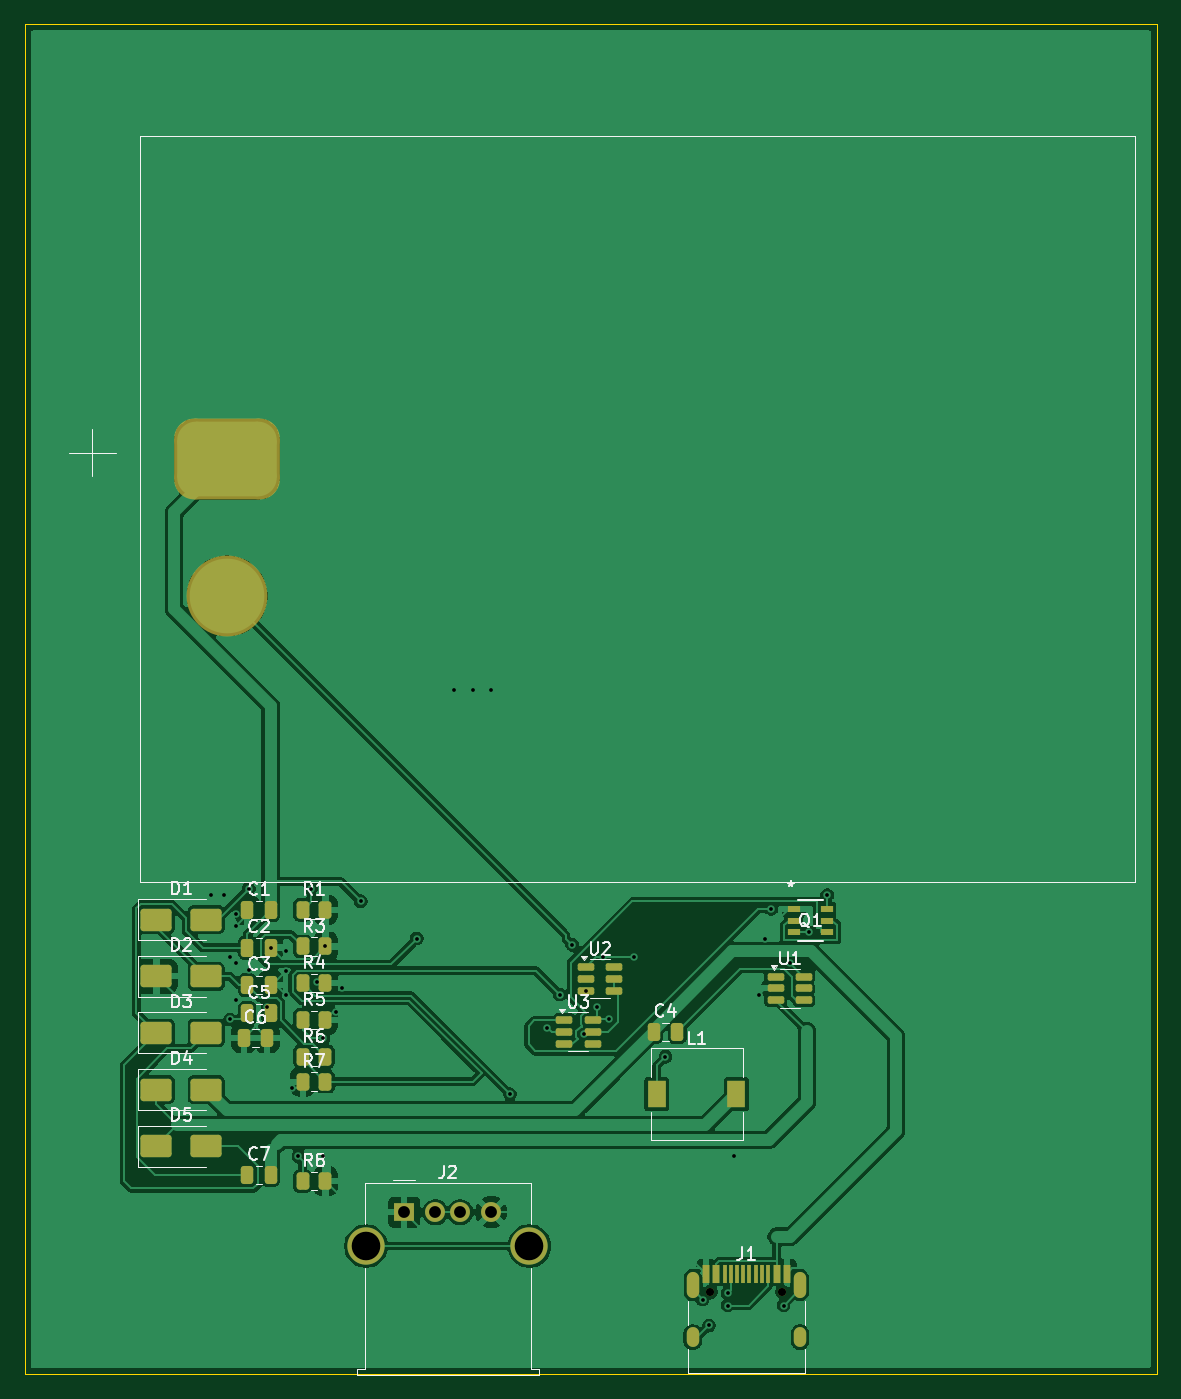
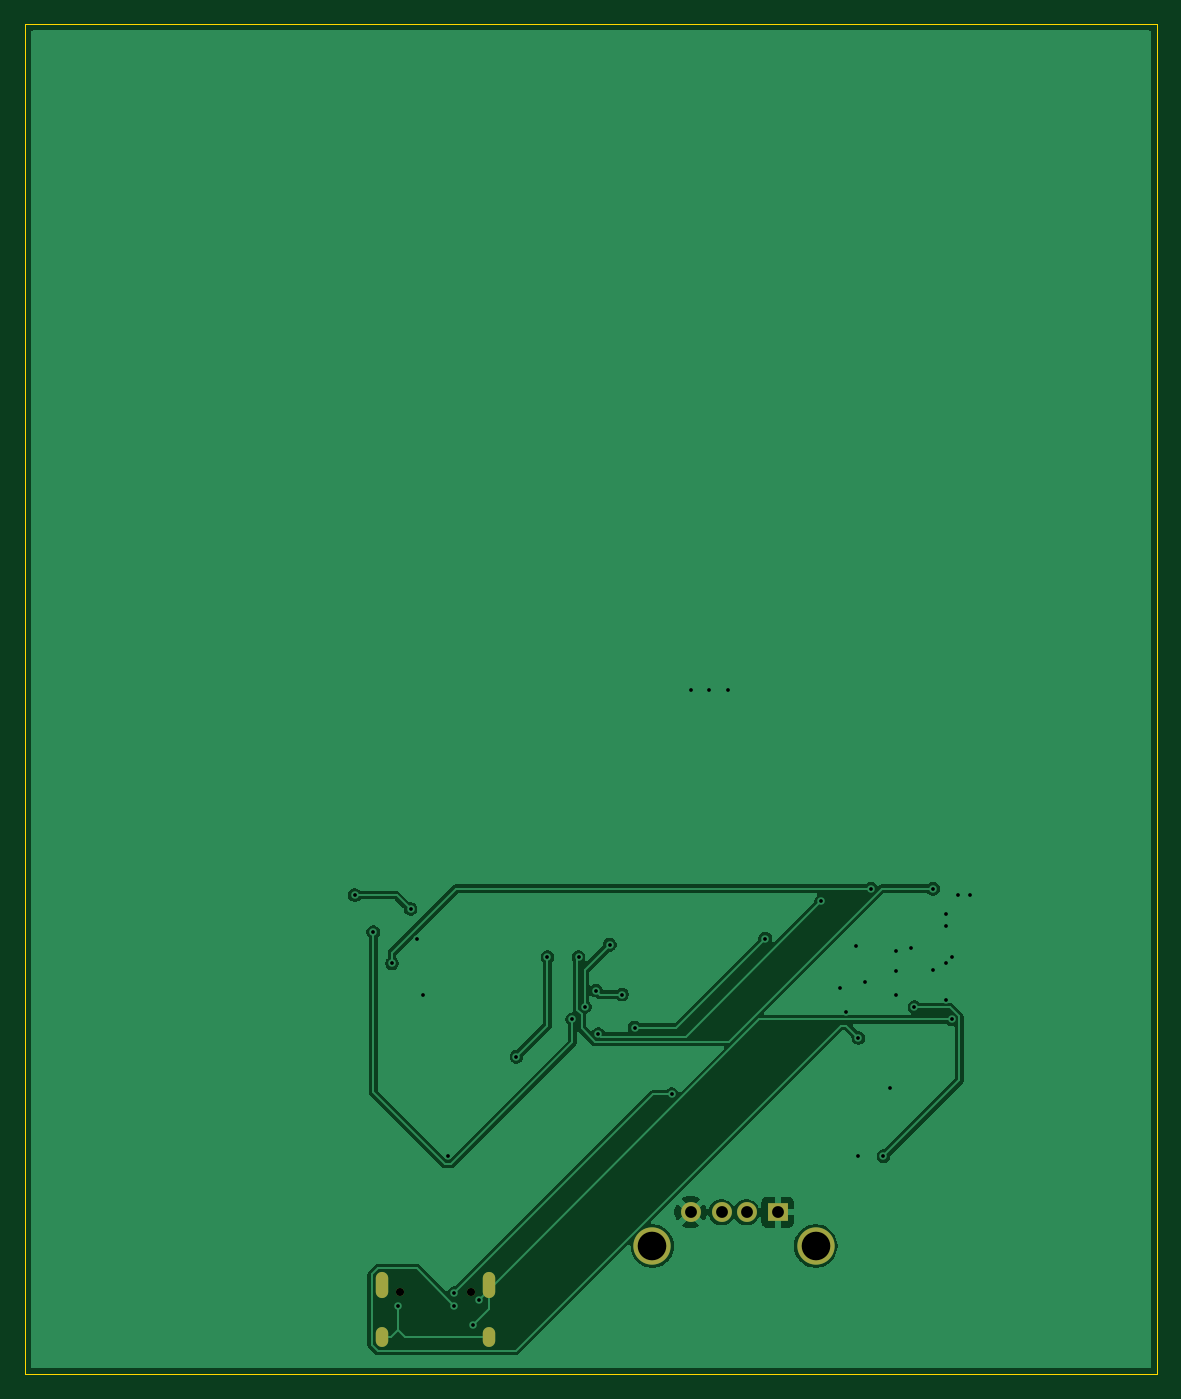
Circuit board: 11 layer files. Board 91.0 x 108.5 mm.
- bottom_copper: powerbank-B_Cu.gbr (43539 bytes)
- bottom_mask: powerbank-B_Mask.gbr (1037 bytes)
- paste: powerbank-B_Paste.gbr (475 bytes)
- bottom_silk: powerbank-B_Silkscreen.gbr (476 bytes)
- outline: powerbank-Edge_Cuts.gbr (640 bytes)
- top_copper: powerbank-F_Cu.gbr (128436 bytes)
- top_mask: powerbank-F_Mask.gbr (5088 bytes)
- paste: powerbank-F_Paste.gbr (4545 bytes)
- top_silk: powerbank-F_Silkscreen.gbr (36587 bytes)
- drill: powerbank-NPTH.drl (388 bytes)
- drill: powerbank-PTH.drl (1638 bytes)

=== bottom_copper: powerbank-B_Cu.gbr (43539 bytes, source omitted) ===
=== bottom_mask: powerbank-B_Mask.gbr ===
%TF.GenerationSoftware,KiCad,Pcbnew,9.0.0-rc3*%
%TF.CreationDate,2026-03-03T21:45:30+01:00*%
%TF.ProjectId,powerbank,706f7765-7262-4616-9e6b-2e6b69636164,rev?*%
%TF.SameCoordinates,Original*%
%TF.FileFunction,Soldermask,Bot*%
%TF.FilePolarity,Negative*%
%FSLAX46Y46*%
G04 Gerber Fmt 4.6, Leading zero omitted, Abs format (unit mm)*
G04 Created by KiCad (PCBNEW 9.0.0-rc3) date 2026-03-03 21:45:30*
%MOMM*%
%LPD*%
G01*
G04 APERTURE LIST*
%ADD10R,1.600000X1.500000*%
%ADD11C,1.600000*%
%ADD12C,3.000000*%
%ADD13C,0.650000*%
%ADD14O,1.000000X2.100000*%
%ADD15O,1.000000X1.600000*%
G04 APERTURE END LIST*
D10*
%TO.C,J2*%
X131500000Y-120500000D03*
D11*
X134000000Y-120500000D03*
X136000000Y-120500000D03*
X138500000Y-120500000D03*
D12*
X128430000Y-123210000D03*
X141570000Y-123210000D03*
%TD*%
D13*
%TO.C,J1*%
X156110000Y-126900000D03*
X161890000Y-126900000D03*
D14*
X154680000Y-126370000D03*
D15*
X154680000Y-130550000D03*
D14*
X163320000Y-126370000D03*
D15*
X163320000Y-130550000D03*
%TD*%
M02*

=== paste: powerbank-B_Paste.gbr ===
%TF.GenerationSoftware,KiCad,Pcbnew,9.0.0-rc3*%
%TF.CreationDate,2026-03-03T21:45:30+01:00*%
%TF.ProjectId,powerbank,706f7765-7262-4616-9e6b-2e6b69636164,rev?*%
%TF.SameCoordinates,Original*%
%TF.FileFunction,Paste,Bot*%
%TF.FilePolarity,Positive*%
%FSLAX46Y46*%
G04 Gerber Fmt 4.6, Leading zero omitted, Abs format (unit mm)*
G04 Created by KiCad (PCBNEW 9.0.0-rc3) date 2026-03-03 21:45:30*
%MOMM*%
%LPD*%
G01*
G04 APERTURE LIST*
G04 APERTURE END LIST*
M02*

=== bottom_silk: powerbank-B_Silkscreen.gbr ===
%TF.GenerationSoftware,KiCad,Pcbnew,9.0.0-rc3*%
%TF.CreationDate,2026-03-03T21:45:30+01:00*%
%TF.ProjectId,powerbank,706f7765-7262-4616-9e6b-2e6b69636164,rev?*%
%TF.SameCoordinates,Original*%
%TF.FileFunction,Legend,Bot*%
%TF.FilePolarity,Positive*%
%FSLAX46Y46*%
G04 Gerber Fmt 4.6, Leading zero omitted, Abs format (unit mm)*
G04 Created by KiCad (PCBNEW 9.0.0-rc3) date 2026-03-03 21:45:30*
%MOMM*%
%LPD*%
G01*
G04 APERTURE LIST*
G04 APERTURE END LIST*
M02*

=== outline: powerbank-Edge_Cuts.gbr ===
%TF.GenerationSoftware,KiCad,Pcbnew,9.0.0-rc3*%
%TF.CreationDate,2026-03-03T21:45:30+01:00*%
%TF.ProjectId,powerbank,706f7765-7262-4616-9e6b-2e6b69636164,rev?*%
%TF.SameCoordinates,Original*%
%TF.FileFunction,Profile,NP*%
%FSLAX46Y46*%
G04 Gerber Fmt 4.6, Leading zero omitted, Abs format (unit mm)*
G04 Created by KiCad (PCBNEW 9.0.0-rc3) date 2026-03-03 21:45:30*
%MOMM*%
%LPD*%
G01*
G04 APERTURE LIST*
%TA.AperFunction,Profile*%
%ADD10C,0.050000*%
%TD*%
G04 APERTURE END LIST*
D10*
X101000000Y-25000000D02*
X192000000Y-25000000D01*
X192000000Y-133500000D01*
X101000000Y-133500000D01*
X101000000Y-25000000D01*
M02*

=== top_copper: powerbank-F_Cu.gbr (128436 bytes, source omitted) ===
=== top_mask: powerbank-F_Mask.gbr ===
%TF.GenerationSoftware,KiCad,Pcbnew,9.0.0-rc3*%
%TF.CreationDate,2026-03-03T21:45:30+01:00*%
%TF.ProjectId,powerbank,706f7765-7262-4616-9e6b-2e6b69636164,rev?*%
%TF.SameCoordinates,Original*%
%TF.FileFunction,Soldermask,Top*%
%TF.FilePolarity,Negative*%
%FSLAX46Y46*%
G04 Gerber Fmt 4.6, Leading zero omitted, Abs format (unit mm)*
G04 Created by KiCad (PCBNEW 9.0.0-rc3) date 2026-03-03 21:45:30*
%MOMM*%
%LPD*%
G01*
G04 APERTURE LIST*
G04 Aperture macros list*
%AMRoundRect*
0 Rectangle with rounded corners*
0 $1 Rounding radius*
0 $2 $3 $4 $5 $6 $7 $8 $9 X,Y pos of 4 corners*
0 Add a 4 corners polygon primitive as box body*
4,1,4,$2,$3,$4,$5,$6,$7,$8,$9,$2,$3,0*
0 Add four circle primitives for the rounded corners*
1,1,$1+$1,$2,$3*
1,1,$1+$1,$4,$5*
1,1,$1+$1,$6,$7*
1,1,$1+$1,$8,$9*
0 Add four rect primitives between the rounded corners*
20,1,$1+$1,$2,$3,$4,$5,0*
20,1,$1+$1,$4,$5,$6,$7,0*
20,1,$1+$1,$6,$7,$8,$9,0*
20,1,$1+$1,$8,$9,$2,$3,0*%
G04 Aperture macros list end*
%ADD10RoundRect,0.250000X-0.262500X-0.450000X0.262500X-0.450000X0.262500X0.450000X-0.262500X0.450000X0*%
%ADD11RoundRect,0.250000X-0.250000X-0.475000X0.250000X-0.475000X0.250000X0.475000X-0.250000X0.475000X0*%
%ADD12RoundRect,0.250000X-1.000000X-0.650000X1.000000X-0.650000X1.000000X0.650000X-1.000000X0.650000X0*%
%ADD13RoundRect,0.150000X-0.512500X-0.150000X0.512500X-0.150000X0.512500X0.150000X-0.512500X0.150000X0*%
%ADD14R,1.600000X1.500000*%
%ADD15C,1.600000*%
%ADD16C,3.000000*%
%ADD17R,1.500000X2.200000*%
%ADD18RoundRect,1.625000X2.625000X-1.625000X2.625000X1.625000X-2.625000X1.625000X-2.625000X-1.625000X0*%
%ADD19C,6.500000*%
%ADD20R,0.977900X0.558800*%
%ADD21C,0.650000*%
%ADD22R,0.600000X1.450000*%
%ADD23R,0.300000X1.450000*%
%ADD24O,1.000000X2.100000*%
%ADD25O,1.000000X1.600000*%
G04 APERTURE END LIST*
D10*
%TO.C,R8*%
X123343650Y-118000000D03*
X125168650Y-118000000D03*
%TD*%
%TO.C,R1*%
X123343650Y-96183499D03*
X125168650Y-96183499D03*
%TD*%
%TO.C,R3*%
X123343650Y-99133499D03*
X125168650Y-99133499D03*
%TD*%
D11*
%TO.C,C1*%
X118876150Y-96213499D03*
X120776150Y-96213499D03*
%TD*%
D12*
%TO.C,D4*%
X111581150Y-110633499D03*
X115581150Y-110633499D03*
%TD*%
%TO.C,D3*%
X111581150Y-106083499D03*
X115581150Y-106083499D03*
%TD*%
D13*
%TO.C,U1*%
X161362500Y-101550000D03*
X161362500Y-102500000D03*
X161362500Y-103450000D03*
X163637500Y-103450000D03*
X163637500Y-102500000D03*
X163637500Y-101550000D03*
%TD*%
D11*
%TO.C,C4*%
X151550000Y-106000000D03*
X153450000Y-106000000D03*
%TD*%
%TO.C,C3*%
X118876150Y-102233499D03*
X120776150Y-102233499D03*
%TD*%
D10*
%TO.C,R6*%
X123343650Y-107983499D03*
X125168650Y-107983499D03*
%TD*%
D12*
%TO.C,D5*%
X111581150Y-115183499D03*
X115581150Y-115183499D03*
%TD*%
D11*
%TO.C,C6*%
X118600000Y-106500000D03*
X120500000Y-106500000D03*
%TD*%
%TO.C,C7*%
X118876150Y-117500000D03*
X120776150Y-117500000D03*
%TD*%
D14*
%TO.C,J2*%
X131500000Y-120500000D03*
D15*
X134000000Y-120500000D03*
X136000000Y-120500000D03*
X138500000Y-120500000D03*
D16*
X128430000Y-123210000D03*
X141570000Y-123210000D03*
%TD*%
D10*
%TO.C,R7*%
X123343650Y-110000000D03*
X125168650Y-110000000D03*
%TD*%
%TO.C,R4*%
X123343650Y-102083499D03*
X125168650Y-102083499D03*
%TD*%
D17*
%TO.C,L1*%
X151800000Y-111000000D03*
X158200000Y-111000000D03*
%TD*%
D18*
%TO.C,BT1*%
X117261150Y-59958499D03*
D19*
X117261150Y-70958499D03*
%TD*%
D12*
%TO.C,D1*%
X111581150Y-96983499D03*
X115581150Y-96983499D03*
%TD*%
D13*
%TO.C,U3*%
X144362500Y-105050000D03*
X144362500Y-106000000D03*
X144362500Y-106950000D03*
X146637500Y-106950000D03*
X146637500Y-106000000D03*
X146637500Y-105050000D03*
%TD*%
D11*
%TO.C,C5*%
X118876150Y-104500000D03*
X120776150Y-104500000D03*
%TD*%
D12*
%TO.C,D2*%
X111581150Y-101533499D03*
X115581150Y-101533499D03*
%TD*%
D13*
%TO.C,U2*%
X146098650Y-100783499D03*
X146098650Y-101733499D03*
X146098650Y-102683499D03*
X148373650Y-102683499D03*
X148373650Y-101733499D03*
X148373650Y-100783499D03*
%TD*%
D11*
%TO.C,C2*%
X118876150Y-99223499D03*
X120776150Y-99223499D03*
%TD*%
D20*
%TO.C,Q1*%
X162820300Y-96099998D03*
X162820300Y-97049999D03*
X162820300Y-98000000D03*
X165500000Y-98000000D03*
X165500000Y-97049999D03*
X165500000Y-96099998D03*
%TD*%
D10*
%TO.C,R5*%
X123343650Y-105033499D03*
X125168650Y-105033499D03*
%TD*%
D21*
%TO.C,J1*%
X156110000Y-126900000D03*
X161890000Y-126900000D03*
D22*
X155750000Y-125455000D03*
X156550000Y-125455000D03*
D23*
X157750000Y-125455000D03*
X158750000Y-125455000D03*
X159250000Y-125455000D03*
X160250000Y-125455000D03*
D22*
X161450000Y-125455000D03*
X162250000Y-125455000D03*
X162250000Y-125455000D03*
X161450000Y-125455000D03*
D23*
X160750000Y-125455000D03*
X159750000Y-125455000D03*
X158250000Y-125455000D03*
X157250000Y-125455000D03*
D22*
X156550000Y-125455000D03*
X155750000Y-125455000D03*
D24*
X154680000Y-126370000D03*
D25*
X154680000Y-130550000D03*
D24*
X163320000Y-126370000D03*
D25*
X163320000Y-130550000D03*
%TD*%
M02*

=== paste: powerbank-F_Paste.gbr ===
%TF.GenerationSoftware,KiCad,Pcbnew,9.0.0-rc3*%
%TF.CreationDate,2026-03-03T21:45:30+01:00*%
%TF.ProjectId,powerbank,706f7765-7262-4616-9e6b-2e6b69636164,rev?*%
%TF.SameCoordinates,Original*%
%TF.FileFunction,Paste,Top*%
%TF.FilePolarity,Positive*%
%FSLAX46Y46*%
G04 Gerber Fmt 4.6, Leading zero omitted, Abs format (unit mm)*
G04 Created by KiCad (PCBNEW 9.0.0-rc3) date 2026-03-03 21:45:30*
%MOMM*%
%LPD*%
G01*
G04 APERTURE LIST*
G04 Aperture macros list*
%AMRoundRect*
0 Rectangle with rounded corners*
0 $1 Rounding radius*
0 $2 $3 $4 $5 $6 $7 $8 $9 X,Y pos of 4 corners*
0 Add a 4 corners polygon primitive as box body*
4,1,4,$2,$3,$4,$5,$6,$7,$8,$9,$2,$3,0*
0 Add four circle primitives for the rounded corners*
1,1,$1+$1,$2,$3*
1,1,$1+$1,$4,$5*
1,1,$1+$1,$6,$7*
1,1,$1+$1,$8,$9*
0 Add four rect primitives between the rounded corners*
20,1,$1+$1,$2,$3,$4,$5,0*
20,1,$1+$1,$4,$5,$6,$7,0*
20,1,$1+$1,$6,$7,$8,$9,0*
20,1,$1+$1,$8,$9,$2,$3,0*%
G04 Aperture macros list end*
%ADD10RoundRect,0.250000X-0.262500X-0.450000X0.262500X-0.450000X0.262500X0.450000X-0.262500X0.450000X0*%
%ADD11RoundRect,0.250000X-0.250000X-0.475000X0.250000X-0.475000X0.250000X0.475000X-0.250000X0.475000X0*%
%ADD12RoundRect,0.250000X-1.000000X-0.650000X1.000000X-0.650000X1.000000X0.650000X-1.000000X0.650000X0*%
%ADD13RoundRect,0.150000X-0.512500X-0.150000X0.512500X-0.150000X0.512500X0.150000X-0.512500X0.150000X0*%
%ADD14R,1.500000X2.200000*%
%ADD15RoundRect,1.500000X2.500000X-1.500000X2.500000X1.500000X-2.500000X1.500000X-2.500000X-1.500000X0*%
%ADD16C,6.000000*%
%ADD17R,0.977900X0.558800*%
%ADD18R,0.600000X1.450000*%
%ADD19R,0.300000X1.450000*%
G04 APERTURE END LIST*
D10*
%TO.C,R8*%
X123343650Y-118000000D03*
X125168650Y-118000000D03*
%TD*%
%TO.C,R1*%
X123343650Y-96183499D03*
X125168650Y-96183499D03*
%TD*%
%TO.C,R3*%
X123343650Y-99133499D03*
X125168650Y-99133499D03*
%TD*%
D11*
%TO.C,C1*%
X118876150Y-96213499D03*
X120776150Y-96213499D03*
%TD*%
D12*
%TO.C,D4*%
X111581150Y-110633499D03*
X115581150Y-110633499D03*
%TD*%
%TO.C,D3*%
X111581150Y-106083499D03*
X115581150Y-106083499D03*
%TD*%
D13*
%TO.C,U1*%
X161362500Y-101550000D03*
X161362500Y-102500000D03*
X161362500Y-103450000D03*
X163637500Y-103450000D03*
X163637500Y-102500000D03*
X163637500Y-101550000D03*
%TD*%
D11*
%TO.C,C4*%
X151550000Y-106000000D03*
X153450000Y-106000000D03*
%TD*%
%TO.C,C3*%
X118876150Y-102233499D03*
X120776150Y-102233499D03*
%TD*%
D10*
%TO.C,R6*%
X123343650Y-107983499D03*
X125168650Y-107983499D03*
%TD*%
D12*
%TO.C,D5*%
X111581150Y-115183499D03*
X115581150Y-115183499D03*
%TD*%
D11*
%TO.C,C6*%
X118600000Y-106500000D03*
X120500000Y-106500000D03*
%TD*%
%TO.C,C7*%
X118876150Y-117500000D03*
X120776150Y-117500000D03*
%TD*%
D10*
%TO.C,R7*%
X123343650Y-110000000D03*
X125168650Y-110000000D03*
%TD*%
%TO.C,R4*%
X123343650Y-102083499D03*
X125168650Y-102083499D03*
%TD*%
D14*
%TO.C,L1*%
X151800000Y-111000000D03*
X158200000Y-111000000D03*
%TD*%
D15*
%TO.C,BT1*%
X117261150Y-59958499D03*
D16*
X117261150Y-70958499D03*
%TD*%
D12*
%TO.C,D1*%
X111581150Y-96983499D03*
X115581150Y-96983499D03*
%TD*%
D13*
%TO.C,U3*%
X144362500Y-105050000D03*
X144362500Y-106000000D03*
X144362500Y-106950000D03*
X146637500Y-106950000D03*
X146637500Y-106000000D03*
X146637500Y-105050000D03*
%TD*%
D11*
%TO.C,C5*%
X118876150Y-104500000D03*
X120776150Y-104500000D03*
%TD*%
D12*
%TO.C,D2*%
X111581150Y-101533499D03*
X115581150Y-101533499D03*
%TD*%
D13*
%TO.C,U2*%
X146098650Y-100783499D03*
X146098650Y-101733499D03*
X146098650Y-102683499D03*
X148373650Y-102683499D03*
X148373650Y-101733499D03*
X148373650Y-100783499D03*
%TD*%
D11*
%TO.C,C2*%
X118876150Y-99223499D03*
X120776150Y-99223499D03*
%TD*%
D17*
%TO.C,Q1*%
X162820300Y-96099998D03*
X162820300Y-97049999D03*
X162820300Y-98000000D03*
X165500000Y-98000000D03*
X165500000Y-97049999D03*
X165500000Y-96099998D03*
%TD*%
D10*
%TO.C,R5*%
X123343650Y-105033499D03*
X125168650Y-105033499D03*
%TD*%
D18*
%TO.C,J1*%
X155750000Y-125455000D03*
X156550000Y-125455000D03*
D19*
X157750000Y-125455000D03*
X158750000Y-125455000D03*
X159250000Y-125455000D03*
X160250000Y-125455000D03*
D18*
X161450000Y-125455000D03*
X162250000Y-125455000D03*
X162250000Y-125455000D03*
X161450000Y-125455000D03*
D19*
X160750000Y-125455000D03*
X159750000Y-125455000D03*
X158250000Y-125455000D03*
X157250000Y-125455000D03*
D18*
X156550000Y-125455000D03*
X155750000Y-125455000D03*
%TD*%
M02*

=== top_silk: powerbank-F_Silkscreen.gbr (36587 bytes, source omitted) ===
=== drill: powerbank-NPTH.drl ===
M48
; DRILL file {KiCad 9.0.0-rc3} date 2026-03-03T21:46:30+0100
; FORMAT={-:-/ absolute / metric / decimal}
; #@! TF.CreationDate,2026-03-03T21:46:30+01:00
; #@! TF.GenerationSoftware,Kicad,Pcbnew,9.0.0-rc3
; #@! TF.FileFunction,NonPlated,1,2,NPTH
FMAT,2
METRIC
; #@! TA.AperFunction,NonPlated,NPTH,ComponentDrill
T1C0.650
%
G90
G05
T1
X156.11Y-126.9
X161.89Y-126.9
M30

=== drill: powerbank-PTH.drl ===
M48
; DRILL file {KiCad 9.0.0-rc3} date 2026-03-03T21:46:30+0100
; FORMAT={-:-/ absolute / metric / decimal}
; #@! TF.CreationDate,2026-03-03T21:46:30+01:00
; #@! TF.GenerationSoftware,Kicad,Pcbnew,9.0.0-rc3
; #@! TF.FileFunction,Plated,1,2,PTH
FMAT,2
METRIC
; #@! TA.AperFunction,Plated,PTH,ViaDrill
T1C0.300
; #@! TA.AperFunction,Plated,PTH,ComponentDrill
T2C0.600
; #@! TA.AperFunction,Plated,PTH,ComponentDrill
T3C0.950
; #@! TA.AperFunction,Plated,PTH,ComponentDrill
T4C2.300
%
G90
G05
T1
X116.0Y-95.0
X117.0Y-95.0
X117.5Y-100.0
X117.5Y-105.0
X118.0Y-96.5
X118.0Y-97.5
X118.0Y-100.5
X118.0Y-103.4
X119.0Y-94.5
X119.0Y-101.0
X120.5Y-104.0
X120.776Y-99.223
X121.98Y-103.009
X121.991Y-101.135
X122.0Y-99.5
X122.5Y-110.5
X123.0Y-116.0
X124.0Y-94.5
X124.5Y-102.0
X125.0Y-106.5
X125.0Y-116.0
X125.169Y-99.133
X126.0Y-104.4
X126.5Y-102.484
X128.0Y-95.5
X132.5Y-98.5
X135.5Y-78.5
X137.0Y-78.5
X138.5Y-78.5
X140.0Y-111.0
X143.0Y-105.65
X144.0Y-103.0
X145.0Y-99.0
X145.926Y-106.179
X146.099Y-102.683
X147.0Y-104.0
X147.5Y-100.0
X148.0Y-105.0
X150.0Y-100.0
X152.5Y-108.0
X155.486Y-127.514
X156.0Y-129.6
X157.5Y-127.0
X157.5Y-128.0
X158.0Y-116.0
X160.0Y-103.0
X160.5Y-98.5
X161.0Y-96.12
X162.0Y-128.0
X162.5Y-100.5
X164.0Y-97.98
X165.5Y-95.0
T3
X131.5Y-120.5
X134.0Y-120.5
X136.0Y-120.5
X138.5Y-120.5
T4
X128.43Y-123.21
X141.57Y-123.21
T2
G00X154.68Y-125.82
M15
G01X154.68Y-126.92
M16
G05
G00X154.68Y-130.25
M15
G01X154.68Y-130.85
M16
G05
G00X163.32Y-125.82
M15
G01X163.32Y-126.92
M16
G05
G00X163.32Y-130.25
M15
G01X163.32Y-130.85
M16
G05
M30
